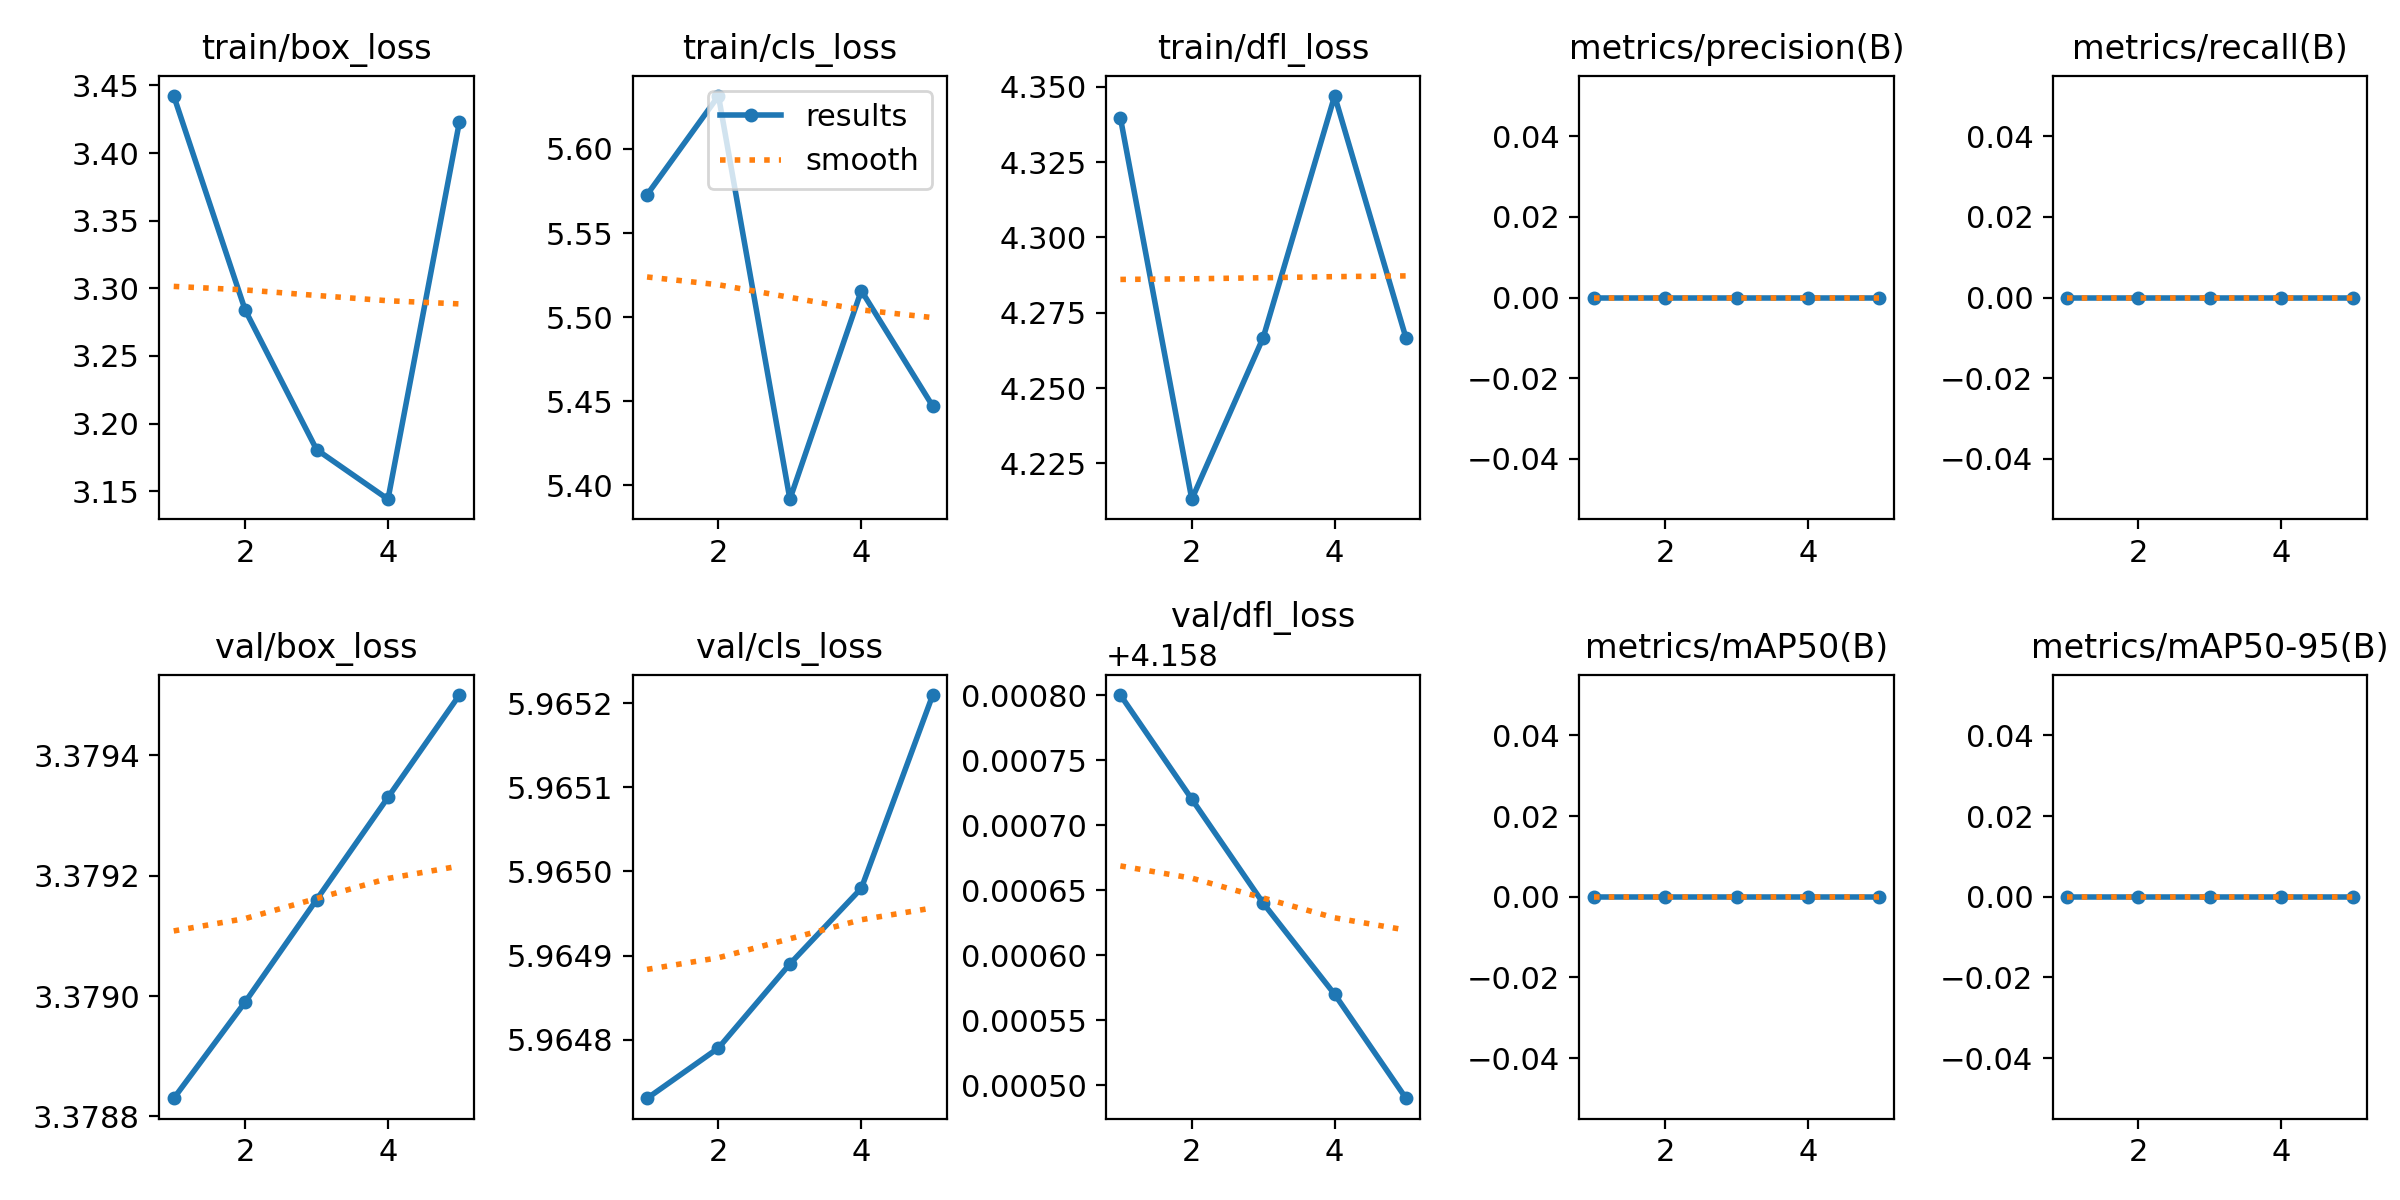

The table this chart was drawn from, first rows:
epoch, time, train/box_loss, train/cls_loss, train/dfl_loss, metrics/precision(B), metrics/recall(B), metrics/mAP50(B), metrics/mAP50-95(B), val/box_loss, val/cls_loss, val/dfl_loss, lr/pg0, lr/pg1, lr/pg2
1, 3.48, 3.442, 5.573, 4.34, 0, 0, 0, 0, 3.379, 5.965, 4.159, 0, 0, 0
2, 7.076, 3.284, 5.632, 4.213, 0, 0, 0, 0, 3.379, 5.965, 4.159, 9.5438e-07, 9.5438e-07, 9.5438e-07
3, 11.11, 3.181, 5.392, 4.267, 0, 0, 0, 0, 3.379, 5.965, 4.159, 1.43752e-06, 1.43752e-06, 1.43752e-06
4, 15.06, 3.144, 5.516, 4.347, 0, 0, 0, 0, 3.379, 5.965, 4.159, 1.44942e-06, 1.44942e-06, 1.44942e-06
5, 18.67, 3.423, 5.447, 4.267, 0, 0, 0, 0, 3.38, 5.965, 4.158, 9.9008e-07, 9.9008e-07, 9.9008e-07
